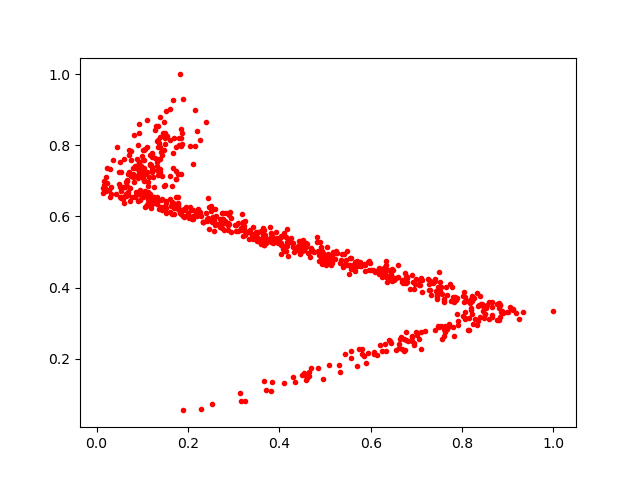

Values plotted in this chart, from the file beside it:
0.48148492, 0.54272056
0.9239, 0.3111
0.4992, 0.4789
0.7724, 0.2984
0.5167, 0.4993
0.1841, 0.8216
0.1431, 0.7723
0.1902, 0.05408
0.6656, 0.2593
0.0629, 0.6831
0.8019, 0.3768
0.0714, 0.7744
0.8395, 0.3766
0.1508, 0.8219
0.5084, 0.4711
0.4506, 0.5272
0.8658, 0.3215
0.2694, 0.5737
0.1929, 0.6193
0.01593, 0.6986
0.8188, 0.3368
0.7894, 0.3244
0.1194, 0.7442
0.3096, 0.5583
0.6897, 0.2499
0.06648, 0.702
0.8052, 0.3587
0.6704, 0.4135
0.2717, 0.5807
0.1338, 0.7952
0.626, 0.4434
0.444, 0.5176
0.1069, 0.6268
0.2581, 0.589
0.6682, 0.4164
0.07713, 0.6558
0.8663, 0.3166
0.5646, 0.4723
0.6949, 0.3945
0.07917, 0.7374
0.8183, 0.3574
0.8221, 0.3627
0.1328, 0.7298
0.32, 0.5828
0.5711, 0.4738
0.7568, 0.256
0.6294, 0.4447
0.07268, 0.6449
0.7796, 0.3672
0.1373, 0.7607
0.5804, 0.228
0.6555, 0.2229
0.6812, 0.2483
0.7608, 0.3681
0.4118, 0.5167
0.5243, 0.5028
0.06019, 0.7632
0.2428, 0.5885
0.763, 0.2774
0.8027, 0.319
0.6309, 0.4377
... 703 more rows
